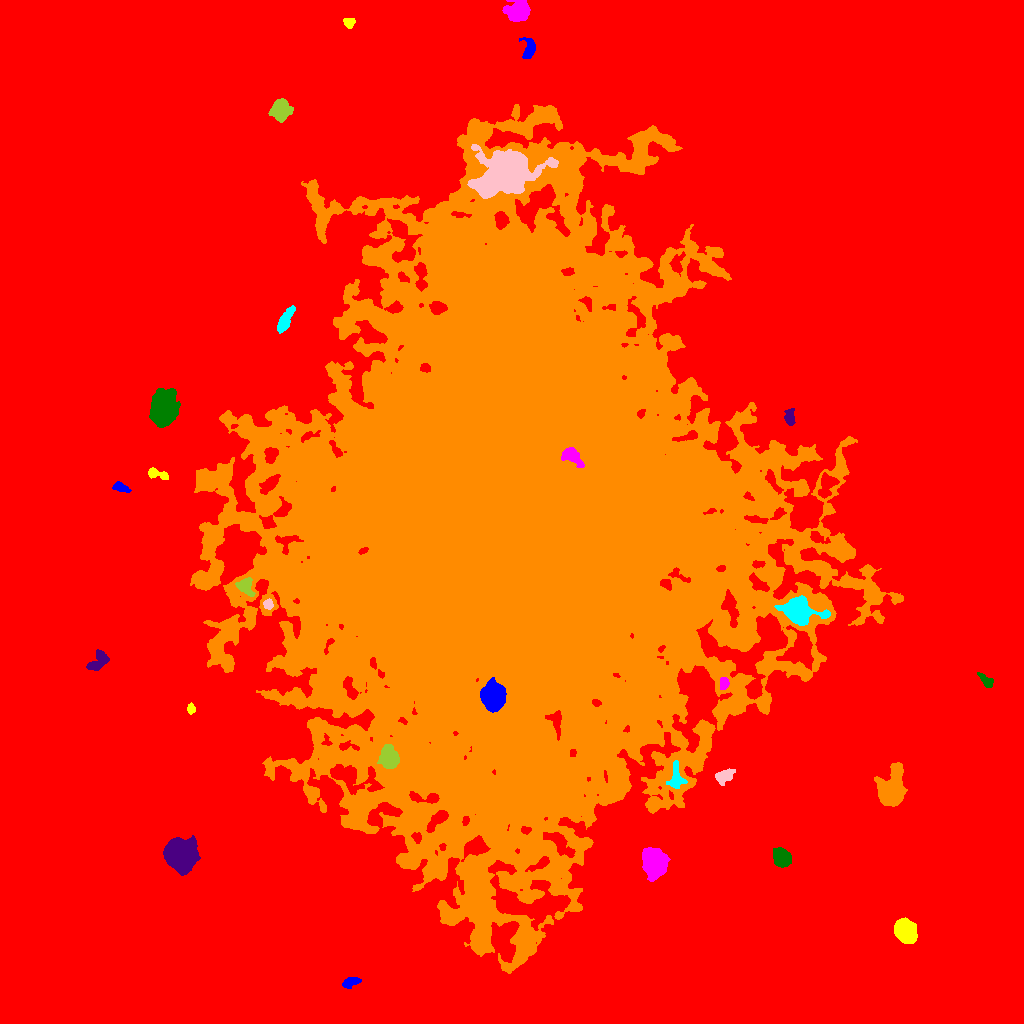

The file beside this chart, header and first rows:
ID, X, Y, A, B, theta, total_flux, mu_max, mu_median, mu_mean, R_fwhm, R_e, R10, R90, x_start, x_end, y_start, y_end, area, greylevel
0, 510.3, 510.5, 319.6, 313.1, 1.544, 17385271, 45.0, 23.0, 22.79, 362.4, 303.2, 126.2, 443.1, 0, 1023, 0, 1023, 762922, 22.79
1, 350, 40.87, 4.582, 2.297, 0.3445, 661.0, 9.0, 4.0, 4.157, 4.184, 3.949, 1.493, 6.232, 342, 361, 35, 46, 159, 36.16
2, 905.7, 92.19, 5.551, 4.433, -1.002, 9254, 44.0, 17.0, 18.66, 8.019, 6.433, 2.646, 10.14, 894, 917, 80, 106, 496, 50.66
3, 654.7, 161.1, 6.537, 5.186, -1.244, 15572, 61.0, 18.0, 22.21, 8.117, 7.291, 2.932, 11.99, 642, 670, 142, 176, 701, 58.21
4, 783, 164.8, 4.877, 3.745, -0.8416, 937.0, 8.0, 3.0, 2.956, 5.944, 5.015, 1.954, 8.156, 773, 791, 156, 176, 317, 35.96
5, 180.9, 168.7, 7.185, 7.107, -1.182, 18903, 46.0, 16.0, 18.44, 10.93, 9.115, 3.656, 14.53, 163, 200, 148, 188, 1025, 50.44
6, 891.6, 232.8, 9.051, 5.655, 1.317, 9019, 30.0, 7.0, 10.12, 8.74, 7.818, 3.09, 13.47, 874, 907, 217, 261, 891, 42.12
7, 675.6, 244.3, 6.297, 3.478, 1.531, 968.0, 10.0, 3.0, 3.599, 5.015, 4.754, 1.693, 7.979, 666, 687, 235, 263, 269, 43.6
8, 724.1, 247.5, 4.333, 2.804, 0.4138, 1155, 13.0, 4.0, 5.203, 4.82, 4.222, 1.693, 6.933, 715, 735, 238, 255, 222, 41.2
9, 388.6, 266.1, 5.466, 4.277, -1.417, 3587, 18.0, 9.0, 9.013, 8.137, 6.283, 2.523, 9.641, 377, 399, 255, 279, 398, 55.01
10, 818.2, 287.5, 2.749, 1.64, 0.4372, 260.0, 9.0, 2.0, 2.626, 2.523, 2.646, 0.9772, 4.222, 812, 825, 283, 293, 99, 36.63
11, 492.5, 326.3, 6.07, 4.674, -1.332, 11487, 55.0, 13.0, 17.75, 7.247, 6.604, 2.585, 11.11, 480, 506, 311, 346, 647, 71.75
12, 190.7, 314.6, 2.508, 1.858, -1.465, 348.0, 9.0, 4.5, 4.35, 3.568, 2.764, 1.128, 4.222, 187, 195, 309, 321, 80, 37.35
13, 723.9, 340.3, 2.86, 2.257, 1.554, 488.0, 8.0, 5.0, 4.436, 4.754, 3.29, 1.382, 4.951, 720, 729, 334, 346, 110, 47.44
14, 987, 341.4, 4.352, 2.211, -0.8226, 549.0, 9.0, 3.0, 3.812, 4.107, 3.478, 1.382, 5.781, 977, 993, 336, 351, 144, 35.81
15, 98.37, 363, 6.303, 3.58, 0.8878, 1080, 8.0, 4.0, 3.942, 7.024, 5.293, 2.034, 8.058, 86, 109, 353, 374, 274, 35.94
16, 217.9, 376.2, 5.495, 2.556, 1.242, 1206, 12.0, 6.0, 5.941, 5.89, 4.549, 1.784, 7.001, 211, 226, 367, 390, 203, 43.94
17, 798.4, 412.5, 8.609, 5.66, -0.2018, 7930, 26.0, 8.0, 10.27, 9.236, 7.777, 3.192, 12.89, 774, 830, 398, 428, 772, 52.27
18, 268.3, 418.9, 2.299, 2.155, -1.186, 402.0, 9.0, 4.0, 4.37, 3.7, 2.821, 1.128, 4.406, 263, 273, 414, 425, 92, 43.37
19, 245.9, 436.5, 4.859, 3.453, -0.9745, 930.0, 8.0, 4.0, 4.061, 6.628, 4.787, 1.871, 7.291, 235, 255, 427, 446, 229, 45.06
20, 826.9, 538.7, 6.618, 3.848, 1.275, 1040, 10.0, 3.0, 3.355, 5.412, 4.983, 1.954, 7.999, 818, 839, 525, 551, 310, 42.35
21, 120.4, 536.1, 4.141, 2.006, -0.3326, 598.0, 10.0, 4.0, 4.333, 4.406, 3.568, 1.382, 5.642, 112, 131, 531, 542, 138, 39.33
22, 157.2, 549.5, 6.1, 2.1, -0.2793, 615.0, 10.0, 4.0, 3.727, 4.37, 3.827, 1.493, 5.997, 148, 168, 544, 556, 165, 38.73
23, 571.4, 567.7, 6.295, 3.286, -0.7102, 976.0, 9.0, 3.0, 3.511, 4.82, 4.886, 1.871, 8.156, 561, 584, 556, 576, 278, 61.51
24, 163, 616.3, 8.232, 5.988, 1.356, 8779, 30.0, 7.0, 9.409, 7.334, 8.444, 3.141, 14.58, 149, 180, 596, 635, 933, 42.41
25, 789.7, 605.8, 4.24, 2.28, -1.479, 436.0, 6.0, 3.0, 2.813, 5.14, 3.785, 1.596, 5.917, 784, 795, 598, 615, 155, 37.81
26, 511.4, 494.4, 157.8, 116.7, 1.52, 3331644, 37.0, 11.0, 12.23, 126.1, 160.7, 61.99, 254.9, 190, 903, 50, 919, 272476, 42.23
27, 285.1, 703.1, 7.154, 2.331, 1.077, 1012, 9.0, 3.5, 3.64, 5.499, 5.046, 1.954, 7.818, 277, 295, 690, 718, 278, 40.64
28, 505.1, 850.8, 13.54, 9.568, 0.3422, 31765, 48.0, 10.0, 13.32, 11.82, 12.65, 4.787, 21.97, 467, 558, 825, 879, 2385, 56.32
29, 280.1, 913.9, 5.029, 4.402, 1.082, 2466, 14.0, 6.0, 6.307, 7.464, 5.944, 2.394, 9.373, 268, 293, 901, 925, 391, 38.31
30, 424, 975.8, 7.301, 2.307, -0.5758, 985.0, 10.0, 4.0, 4.32, 5.528, 4.72, 1.784, 7.378, 412, 436, 968, 985, 228, 39.32
31, 529.2, 974.3, 5.282, 3.184, 1.442, 769.0, 8.0, 3.0, 3.511, 5.642, 4.514, 1.784, 7.181, 519, 535, 965, 986, 219, 41.51
32, 348.8, 1001, 2.688, 2.363, 0.04027, 506.0, 11.0, 5.0, 4.685, 3.7, 3.141, 1.128, 4.886, 343, 355, 995, 1005, 108, 39.69
33, 518.3, 1011, 4.813, 4.301, 0.1216, 5411, 40.0, 7.0, 11.71, 6.103, 5.412, 2.111, 9.305, 502, 530, 1002, 1023, 462, 47.71
